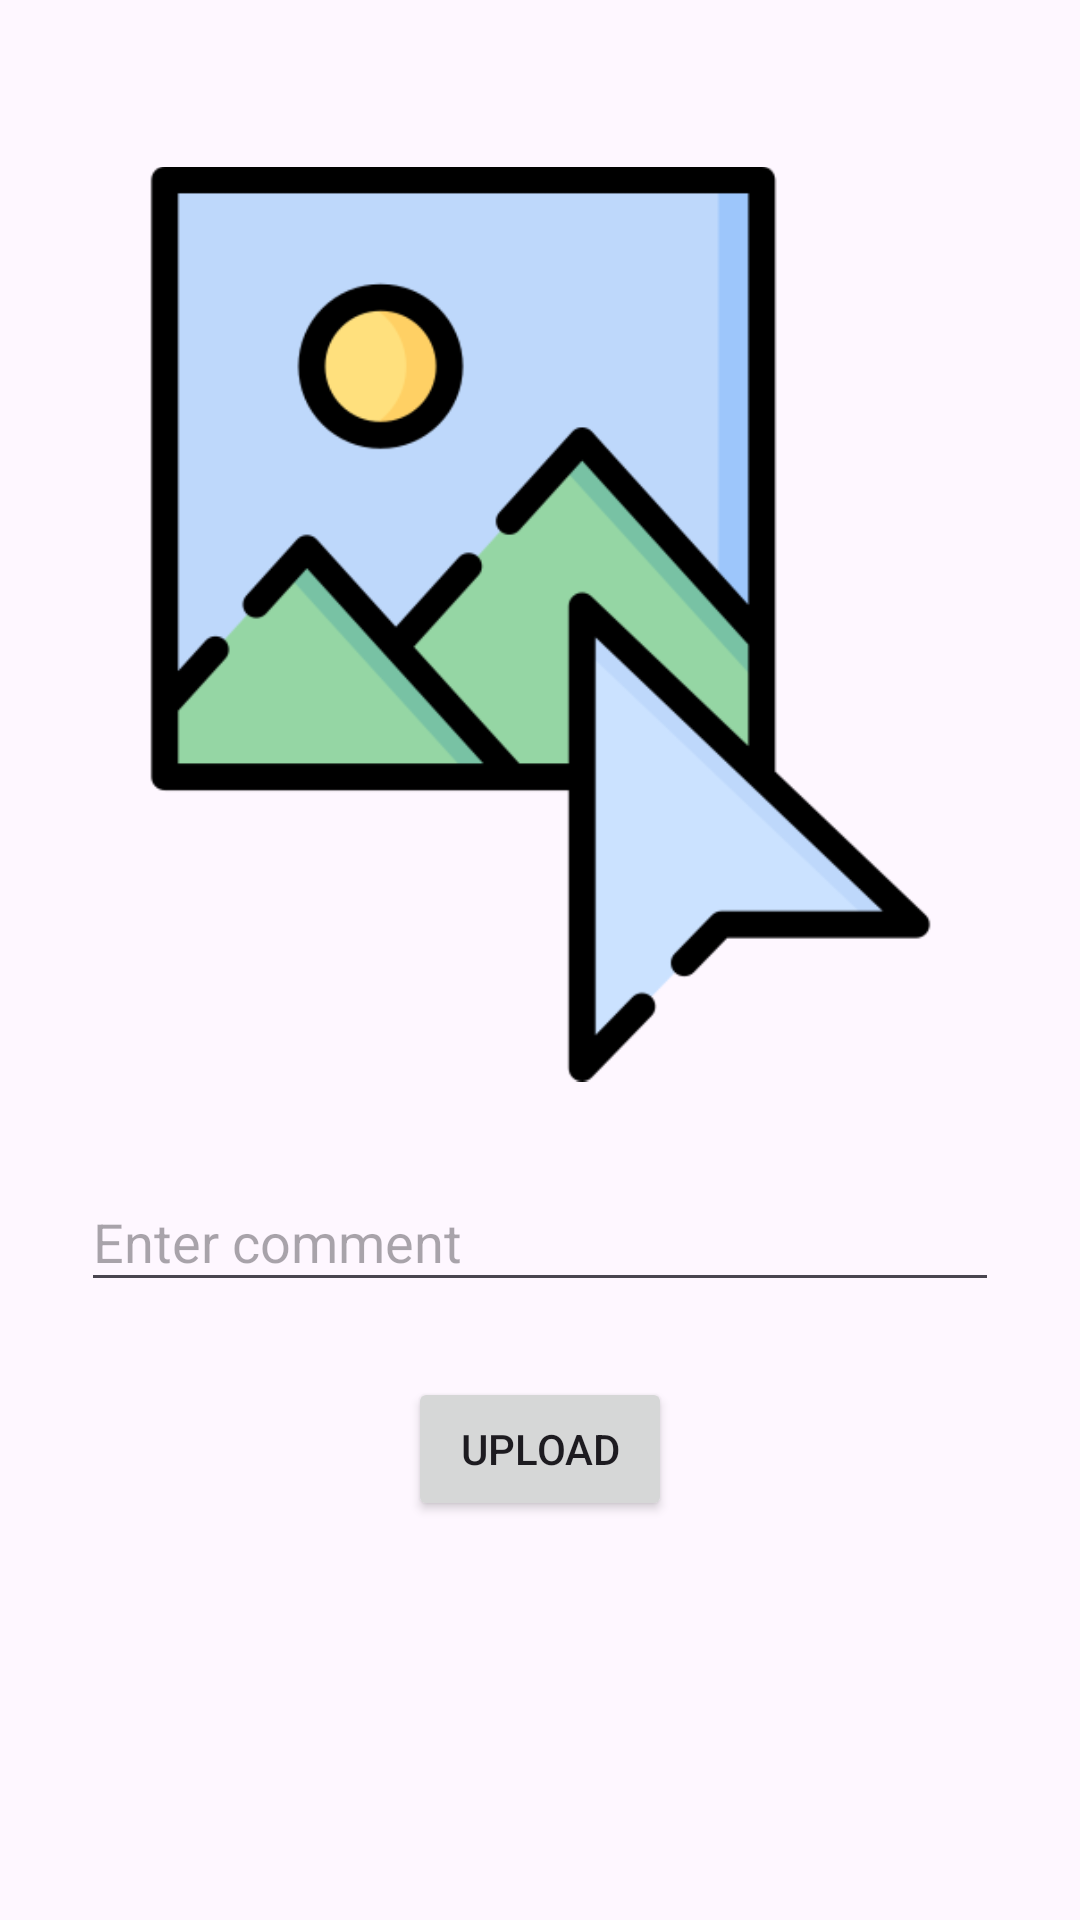

Layout XML and referenced resources for this Android screen:
<!-- AndroidManifest.xml: application theme Theme.BasicSocialMediaJava -->
<!-- res/layout/activity_upload.xml -->
<?xml version="1.0" encoding="utf-8"?>
<androidx.constraintlayout.widget.ConstraintLayout xmlns:android="http://schemas.android.com/apk/res/android"
    xmlns:app="http://schemas.android.com/apk/res-auto"
    xmlns:tools="http://schemas.android.com/tools"
    android:id="@+id/main"
    android:layout_width="match_parent"
    android:layout_height="match_parent"
    tools:context=".view.UploadActivity">

    <ImageView
        android:id="@+id/imageView"
        android:layout_width="305dp"
        android:layout_height="316dp"
        android:layout_marginTop="50dp"
        android:onClick="selectImage"
        app:layout_constraintEnd_toEndOf="parent"
        app:layout_constraintStart_toStartOf="parent"
        app:layout_constraintTop_toTopOf="parent"
        app:srcCompat="@drawable/img" />

    <EditText
        android:id="@+id/commentText"
        android:layout_width="306dp"
        android:layout_height="43dp"
        android:layout_marginTop="25dp"
        android:ems="10"
        android:hint="Enter comment"
        android:inputType="text"
        app:layout_constraintEnd_toEndOf="parent"
        app:layout_constraintStart_toStartOf="parent"
        app:layout_constraintTop_toBottomOf="@+id/imageView" />

    <Button
        android:id="@+id/uploadButton"
        android:layout_width="wrap_content"
        android:layout_height="wrap_content"
        android:layout_marginTop="25dp"
        android:onClick="uploadButtonClicked"
        android:text="Upload"
        app:layout_constraintEnd_toEndOf="parent"
        app:layout_constraintStart_toStartOf="parent"
        app:layout_constraintTop_toBottomOf="@+id/commentText" />
</androidx.constraintlayout.widget.ConstraintLayout>
<!-- resources referenced by this layout -->
<resources>
  <!-- drawable img: png bitmap (drawable, 21641 bytes) -->
  <style name="Theme.BasicSocialMediaJava" parent="Base.Theme.BasicSocialMediaJava" />
  <style name="Base.Theme.BasicSocialMediaJava" parent="Theme.Material3.DayNight">
          
          
      </style>
</resources>
